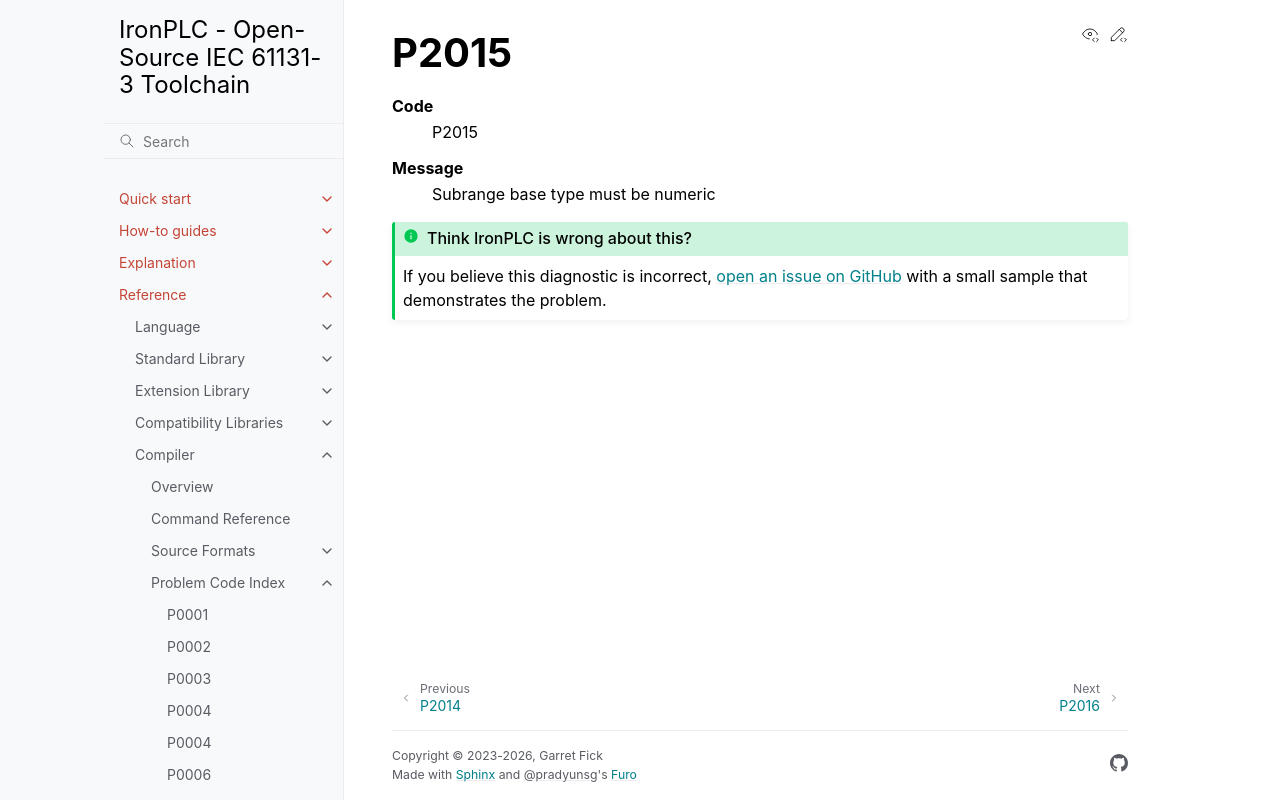

repository: ironplc/ironplc · page: reference/compiler/problems/P2015.html · generator: sphinx

=====
P2015
=====

.. problem-summary:: P2015
